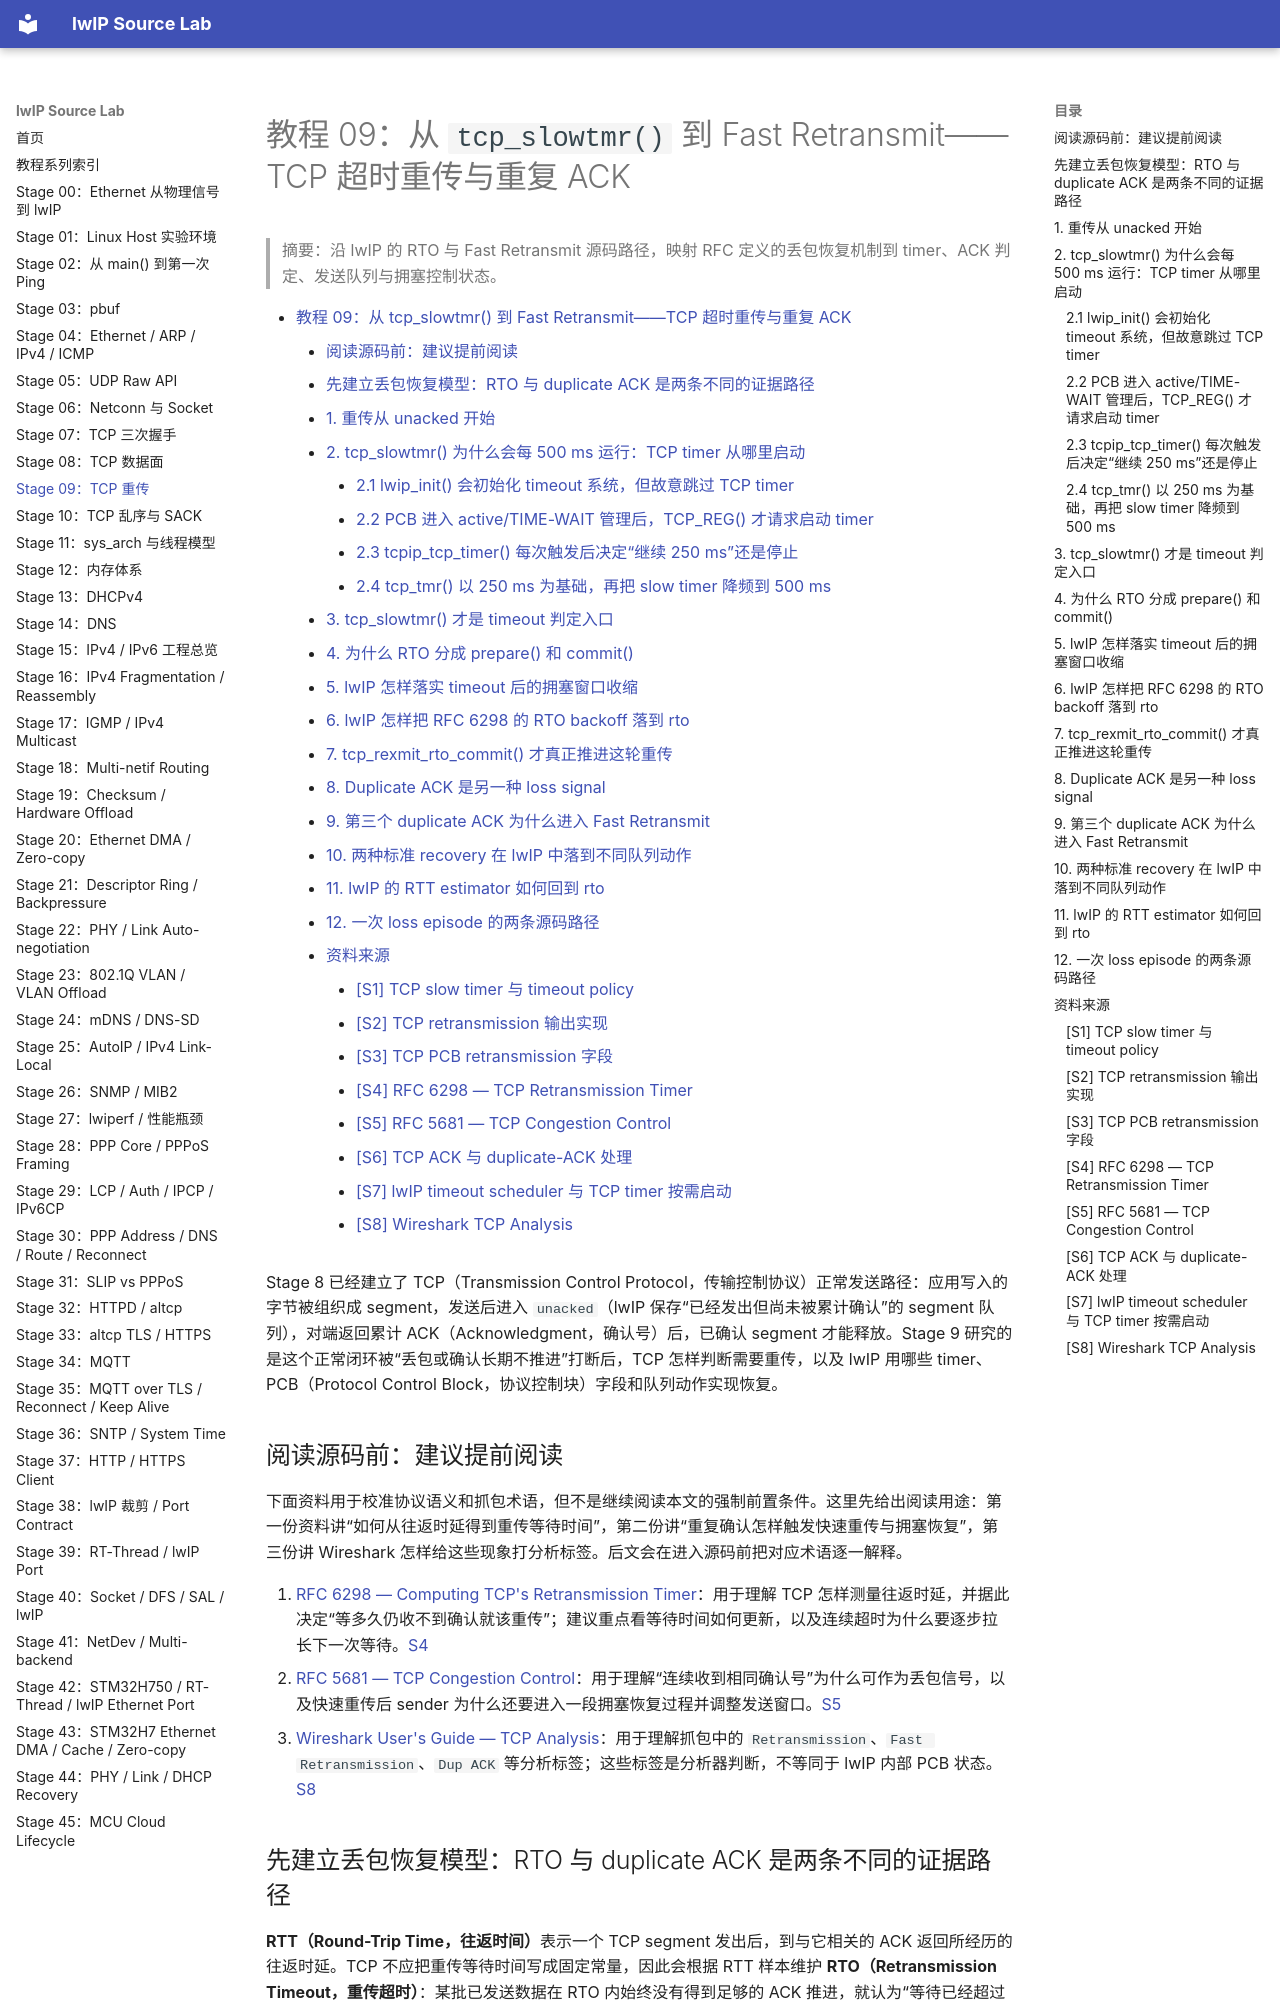

repository: wdfk-prog/lwIP-Source-Lab · page: 09-tcp-retransmission/index.html · generator: mkdocs

<meta name="referrer" content="no-referrer" />

# 教程 09：从 `tcp_slowtmr()` 到 Fast Retransmit——TCP 超时重传与重复 ACK

> 摘要：沿 lwIP 的 RTO 与 Fast Retransmit 源码路径，映射 RFC 定义的丢包恢复机制到 timer、ACK 判定、发送队列与拥塞控制状态。

[TOC]


Stage 8 已经建立了 TCP（Transmission Control Protocol，传输控制协议）正常发送路径：应用写入的字节被组织成 segment，发送后进入 `unacked`（lwIP 保存“已经发出但尚未被累计确认”的 segment 队列），对端返回累计 ACK（Acknowledgment，确认号）后，已确认 segment 才能释放。Stage 9 研究的是这个正常闭环被“丢包或确认长期不推进”打断后，TCP 怎样判断需要重传，以及 lwIP 用哪些 timer、PCB（Protocol Control Block，协议控制块）字段和队列动作实现恢复。

## 阅读源码前：建议提前阅读

下面资料用于校准协议语义和抓包术语，但不是继续阅读本文的强制前置条件。这里先给出阅读用途：第一份资料讲“如何从往返时延得到重传等待时间”，第二份讲“重复确认怎样触发快速重传与拥塞恢复”，第三份讲 Wireshark 怎样给这些现象打分析标签。后文会在进入源码前把对应术语逐一解释。

1. [RFC 6298 — Computing TCP's Retransmission Timer](https://www.rfc-editor.org/rfc/rfc6298.html)：用于理解 TCP 怎样测量往返时延，并据此决定“等多久仍收不到确认就该重传”；建议重点看等待时间如何更新，以及连续超时为什么要逐步拉长下一次等待。[S4](#source-s4)
2. [RFC 5681 — TCP Congestion Control](https://www.rfc-editor.org/rfc/rfc5681.html)：用于理解“连续收到相同确认号”为什么可作为丢包信号，以及快速重传后 sender 为什么还要进入一段拥塞恢复过程并调整发送窗口。[S5](#source-s5)
3. [Wireshark User's Guide — TCP Analysis](https://www.wireshark.org/docs/wsug_html_chunked/ChAdvTCPAnalysis.html)：用于理解抓包中的 `Retransmission`、`Fast Retransmission`、`Dup ACK` 等分析标签；这些标签是分析器判断，不等同于 lwIP 内部 PCB 状态。[S8](#source-s8)
